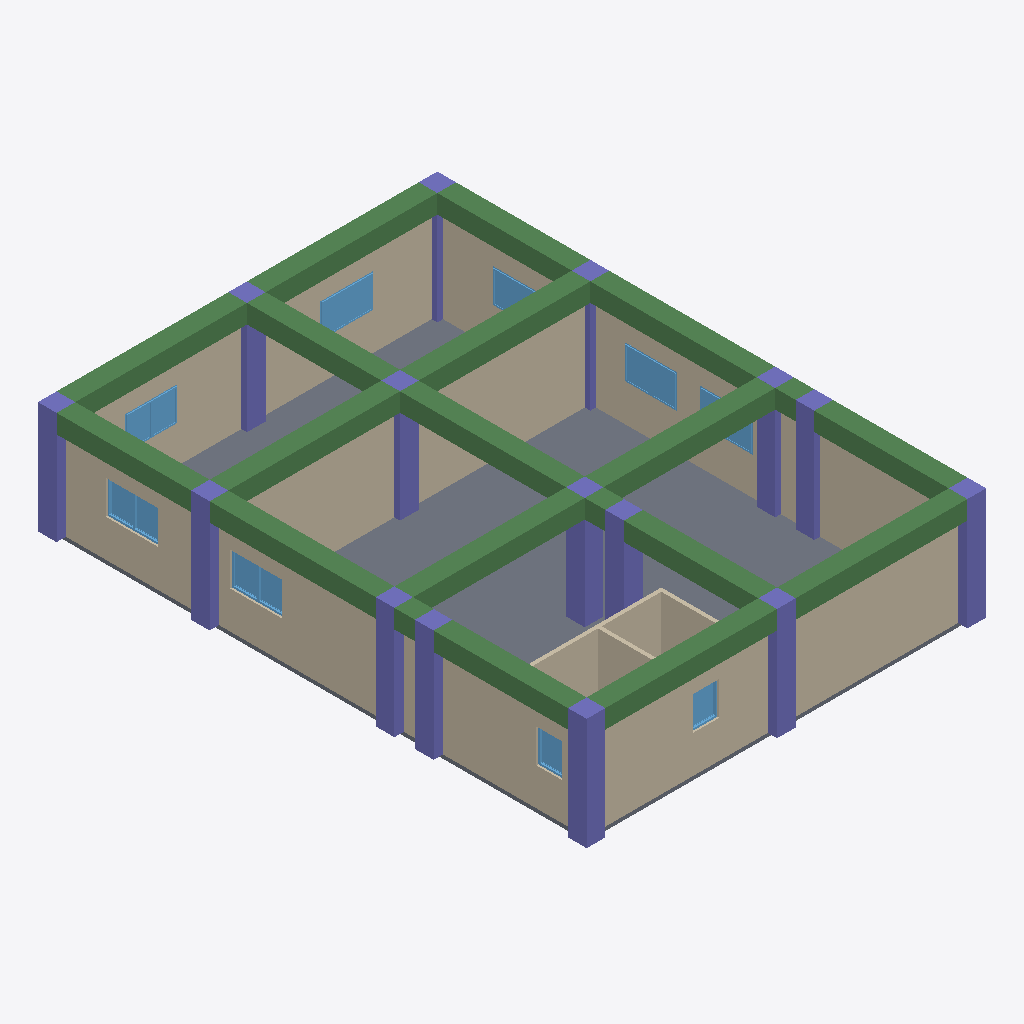
Isometric view of an IFC building model (IFC-SPF (STEP), schema IFC4, length unit metre), seen from the south-west, elements coloured by IFC class: 15 columns (violet), 9 windows (light blue), 8 walls (beige), 7 beams (green), 1 slab (grey).
Extent 10.7 m × 14.7 m × 3.1 m (x, y, z). Storeys (1): My Storey at 0.00 m. Elements (44): 19 IfcColumn, 9 IfcWindow, 8 IfcWall, 7 IfcBeam, 1 IfcSlab.

HEADER;
FILE_DESCRIPTION(('ViewDefinition[DesignTransferView]'),'2;1');
FILE_NAME('mini-capstone.ifc','2026-10-14T15:44:19+08:00',(''),(''),'IfcOpenShell 0.8.5-post1','Bonsai 0.8.5-post1','Nobody');
FILE_SCHEMA(('IFC4'));
ENDSEC;
DATA;
#1=IFCPROJECT('09OSRDmI98A9YdvFLiuO_A',$,'My Project',$,$,$,$,(#10,#22),#5);
#27=IFCSITE('0kPA$j7rLFAxJPwpesAnUd',$,'My Site',$,$,#50,$,$,$,$,$,$,$,$);
#33=IFCBUILDING('0DuBqnDhr1ue96JiidszTc',$,'My Building',$,$,#56,$,$,$,$,$,$);
#39=IFCBUILDINGSTOREY('2ZFufRtaXBFeS6ixwz82xN',$,'My Storey',$,$,#62,$,$,$,$);
#393=IFCSLAB('0a8eQikZP0J8U2lR004Uy0',$,'Slab',$,$,#401,#408,$,$);
#187=IFCWALL('0hWntTcnH0MQlFlGWnojyF',$,'Wall',$,$,#341,#193,$,$);
#162=IFCWALL('35ywQAF0122hxejz$edHxt',$,'Wall',$,$,#309,#168,$,$);
#137=IFCWALL('0MLhRz1Xr2yxovrqbWurO3',$,'Wall',$,$,#148,#143,$,$);
#416=IFCWALL('1pXxCqQyHB9eHPXcevcq6$',$,'Wall',$,$,#3444,#427,$,$);
#110=IFCWALL('2FpgeDImL7nehx8Gt2EYS7',$,'Wall',$,$,#373,#118,$,$);
#3465=IFCBEAM('0tgIKkni599QDRAT7IVGVy',$,'Beam',$,$,#3491,#3476,$,$);
#3519=IFCBEAM('3uA108txvEKxXOTdp04Dtf',$,'Beam',$,$,#3550,#3530,$,$);
#3492=IFCBEAM('3Vyg_uL5j2J9dmYHb1O_fm',$,'Beam',$,$,#3545,#3503,$,$);
#3321=IFCBEAM('1kXRoXNTb9KP_S4I2GFkqE',$,'Beam',$,$,#3348,#3333,$,$);
#3349=IFCBEAM('37SshqUQv3aQKbTJ9FrPRf',$,'Beam',$,$,#3375,#3360,$,$);
#3403=IFCBEAM('21FlFXlLz6$R4OaudN69DL',$,'Beam',$,$,#3464,#3414,$,$);
#3376=IFCBEAM('3Ty2gT_Sf5XQgTWDHuPDrA',$,'Beam',$,$,#3402,#3387,$,$);
#655=IFCCOLUMN('1SOiEuFwLAsvFKb_$Ix6xL',$,'Column',$,$,#663,#667,$,$);
#441=IFCWALL('3IBJB7NK53jOTivWjejupw',$,'Wall',$,$,#539,#447,$,$);
#1258=IFCCOLUMN('0v79zPnQ96G9WacabRr9f0',$,'Column',$,$,#3439,#1269,$,$);
#700=IFCCOLUMN('26C084EXj1WPO$l1jb$69k',$,'Column',$,$,#707,#711,$,$);
#1133=IFCCOLUMN('0YWsqKdtz8VRJ62TVKYoA4',$,'Column',$,$,#1203,#1144,$,$);
#678=IFCCOLUMN('0JZav$bPrCUO01uyylINNc',$,'Column',$,$,#685,#689,$,$);
#935=IFCCOLUMN('0yJZUp3Jf54gO9mZVXpyGz',$,'Column',$,$,#936,#946,$,$);
#1067=IFCCOLUMN('3L58T0w7LBMwHmCq$1thHv',$,'Column',$,$,#1074,#1078,$,$);
#1204=IFCCOLUMN('3wzt$BqmL9$fHDVUogQe9L',$,'Column',$,$,#3429,#1215,$,$);
#891=IFCCOLUMN('3OVFi73Gz0PODCokxvq_jj',$,'Column',$,$,#892,#902,$,$);
#979=IFCCOLUMN('13LrzmGjzE7RJ1zl9Nyz1a',$,'Column',$,$,#980,#990,$,$);
#1155=IFCCOLUMN('2yzf11uTD0Xwjj_NbbbAvK',$,'Column',$,$,#1257,#1166,$,$);
#1111=IFCCOLUMN('1yEst7avT76BPRDXLUAIiY',$,'Column',$,$,#1118,#1122,$,$);
#1231=IFCCOLUMN('1NJjPQ_SfCNRR50yIVCqrm',$,'Column',$,$,#3434,#1242,$,$);
#2526=IFCWINDOW('0VSlkm2jX2CxKNokaUFNMh',$,'Window',$,$,#2574,#2534,$,0.8999999761581421,1.399999976158142,$,$,$);
#553=IFCWALL('3m_WcqySzELR354F857UJ8',$,'Wall',$,$,#649,#559,$,$);
#1361=IFCWINDOW('2cG_UsyjT23vyMsRQRRZnu',$,'Window',$,$,#3449,#1370,$,0.8999999761581421,1.399999976158142,$,.DOUBLE_PANEL_VERTICAL.,$);
#2673=IFCWALL('3WMQGIM711E8Kkhvl7iOi2',$,'Wall',$,$,#2702,#2684,$,$);
#2575=IFCWINDOW('0dIyBBGjnDrvS1SIIkiuV4',$,'Window',$,$,#2623,#2583,$,0.8999999761581421,1.399999976158142,$,$,$);
#2624=IFCWINDOW('30Rb_uELXEZQUjqa4wCRti',$,'Window',$,$,#2672,#2632,$,0.8999999761581421,1.399999976158142,$,$,$);
#2358=IFCWINDOW('2xCGJ_sgLE4Q5n2w$lfM$h',$,'Window',$,$,#3454,#2366,$,0.8999999761581421,1.399999976158142,$,$,$);
#1089=IFCCOLUMN('1fbvObjrn3WeArz8xLEq_e',$,'Column',$,$,#1096,#1100,$,$);
#1177=IFCCOLUMN('2ap5mBHmX7R8pvio1OSK86',$,'Column',$,$,#1230,#1188,$,$);
#2428=IFCWINDOW('3RbdFaSS94685GK5xjSnCw',$,'Window',$,$,#2476,#2436,$,0.8999999761581421,1.399999976158142,$,$,$);
#3013=IFCWINDOW('2WBRVe_Gz5uhAHSsaq08$3',$,'Window',$,$,#3459,#3022,$,0.8999999761581421,0.699999988079071,$,.SINGLE_PANEL.,$);
#3272=IFCWINDOW('1qNCyCDND0PgcB4b$ssVm9',$,'Window',$,$,#3320,#3280,$,0.8999999761581421,0.699999988079071,$,$,$);
#2477=IFCWINDOW('31QuWmoFr60edB0tCtzgCO',$,'Window',$,$,#2525,#2485,$,0.8999999761581421,1.399999976158142,$,$,$);
ENDSEC;
